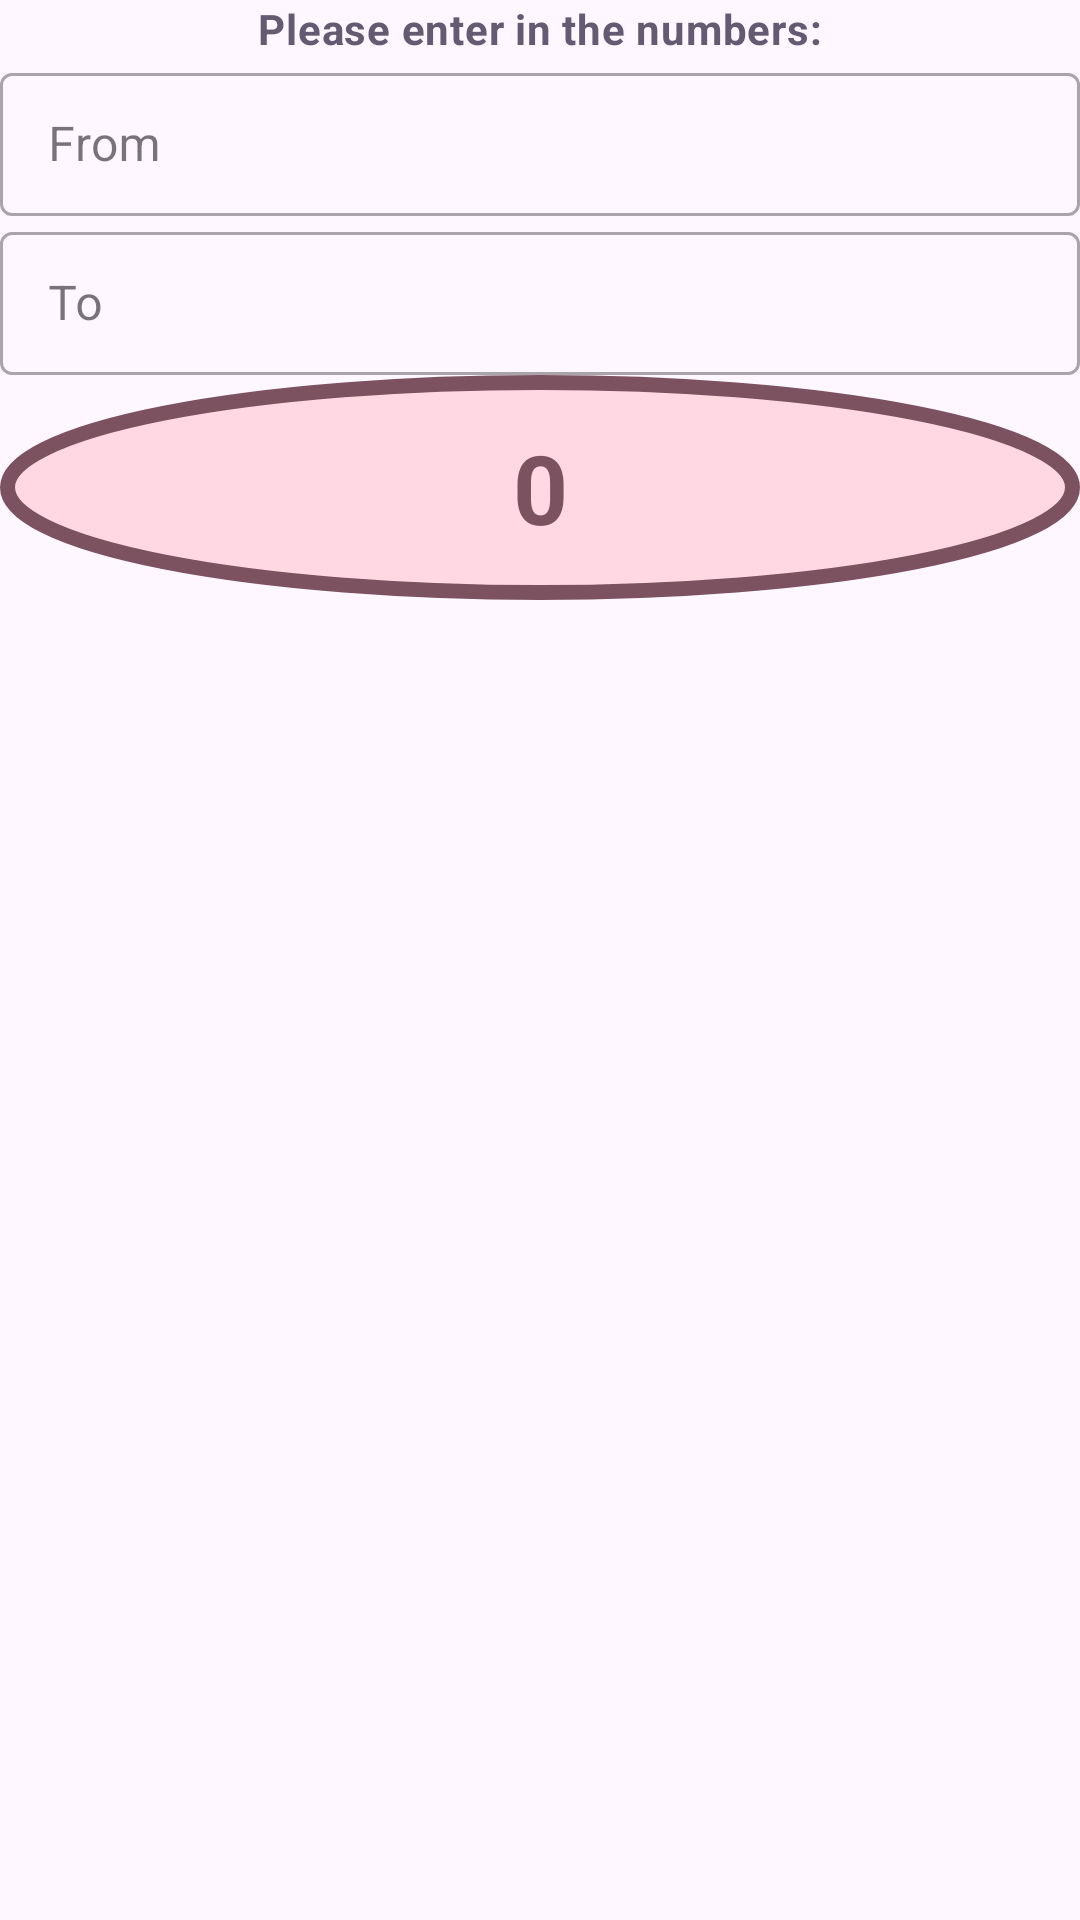

Android layout source for this screen:
<!-- AndroidManifest.xml: application theme Theme.AlizaFinalExam -->
<!-- res/layout/content_main.xml -->
<?xml version="1.0" encoding="utf-8"?>
<com.google.android.material.appbar.AppBarLayout
    xmlns:android="http://schemas.android.com/apk/res/android"
    xmlns:app="http://schemas.android.com/apk/res-auto"
    android:layout_width="match_parent"
    android:layout_height="match_parent"
    app:layout_behavior="@string/appbar_scrolling_view_behavior">


    <TextView
        android:id="@+id/instructions"
        android:layout_width="match_parent"
        android:layout_height="wrap_content"
        android:gravity="center"
        android:textColor="?attr/colorSecondary"
        android:text="@string/banner_text"
        android:textAppearance="@style/TextAppearance.Material3.BodyMedium"
        android:textStyle="bold" />

    <com.google.android.material.textfield.TextInputLayout
        style="@style/Widget.MaterialComponents.TextInputLayout.OutlinedBox.Dense"
        android:layout_width="match_parent"
        android:layout_height="wrap_content"
        android:hint="@string/from_hint">
        

        <com.google.android.material.textfield.TextInputEditText
            android:id="@+id/from"
            android:layout_width="match_parent"
            android:layout_height="wrap_content"
            android:inputType="number"/>
    </com.google.android.material.textfield.TextInputLayout>

    <com.google.android.material.textfield.TextInputLayout
        style="@style/Widget.MaterialComponents.TextInputLayout.OutlinedBox.Dense"
        android:layout_width="match_parent"
        android:layout_height="wrap_content"
        android:hint="@string/to_hint">
        

        <com.google.android.material.textfield.TextInputEditText
            android:id="@+id/to"
            android:layout_width="match_parent"
            android:layout_height="wrap_content"
            android:inputType="number"
            android:minWidth="@dimen/inputMinWidth" />
    </com.google.android.material.textfield.TextInputLayout>



    <TextView
        android:id="@+id/resultsText"
        android:padding="@dimen/fab_margin"
        android:background="@drawable/border"
        android:layout_width="match_parent"
        android:layout_height="wrap_content"
        android:gravity="center_horizontal"
        android:textColor="?attr/colorTertiary"
        android:text="@string/textView"
        android:textAppearance="@style/TextAppearance.Material3.HeadlineLarge"
        android:freezesText="true"
        android:textStyle="bold"/>

</com.google.android.material.appbar.AppBarLayout>
<!-- resources referenced by this layout -->
<resources>
  <dimen name="fab_margin">16dp</dimen>
  <dimen name="inputMinWidth">16dp</dimen>
  <!-- drawable border (drawable) -->
  <?xml version="1.0" encoding="utf-8"?>
  <shape xmlns:android="http://schemas.android.com/apk/res/android" android:shape="oval" >
      <solid android:color="?attr/colorTertiaryContainer" />
      <stroke android:width="@dimen/stroke_border" android:color="?attr/colorTertiary"/>
  </shape>
  
      
  <string name="banner_text">Please enter in the numbers: </string>
  <string name="from_hint">From</string>
  <string name="textView">0</string>
  <string name="to_hint">To</string>
  <style name="Theme.AlizaFinalExam" parent="Theme.Material3.Light">
          
          <item name="android:navigationBarColor">@android:color/transparent</item>
          <item name="android:statusBarColor">@android:color/transparent</item>
          <item name="android:windowLightStatusBar">?attr/isLightTheme</item>
      </style>
  <dimen name="stroke_border">5dp</dimen>
</resources>
